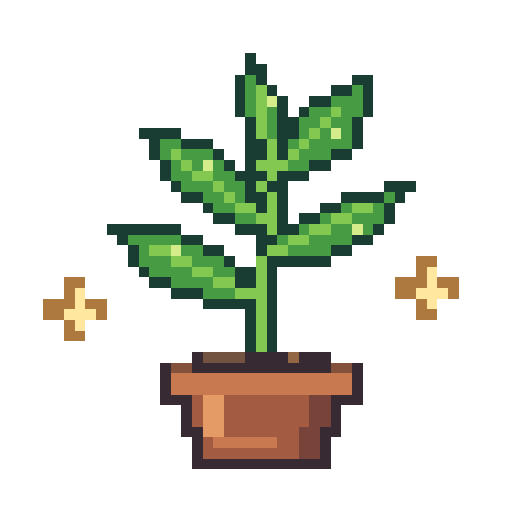
t = 0.00 s
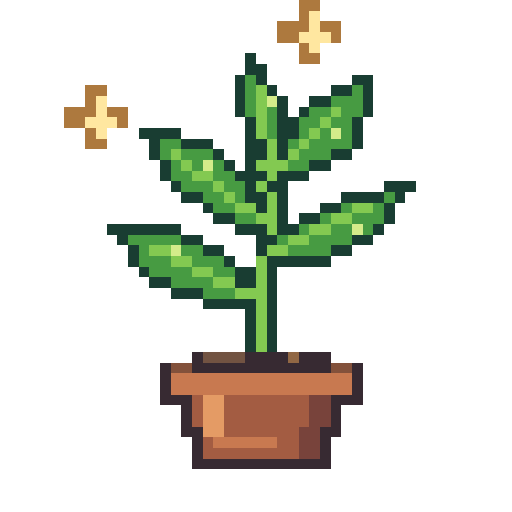
t = 1.20 s
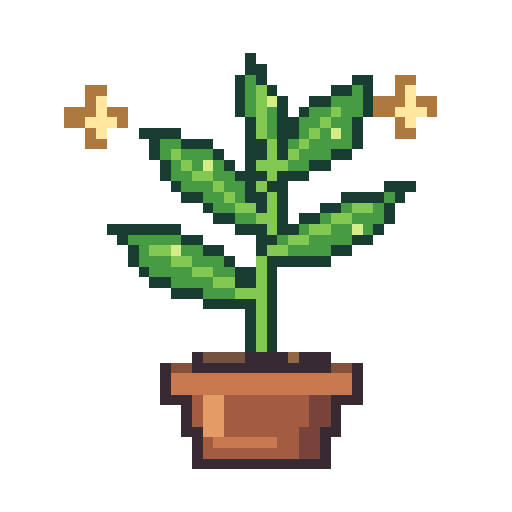
t = 3.36 s
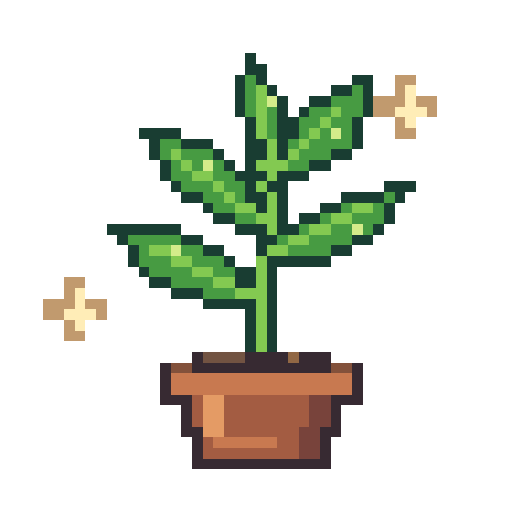
t = 5.08 s
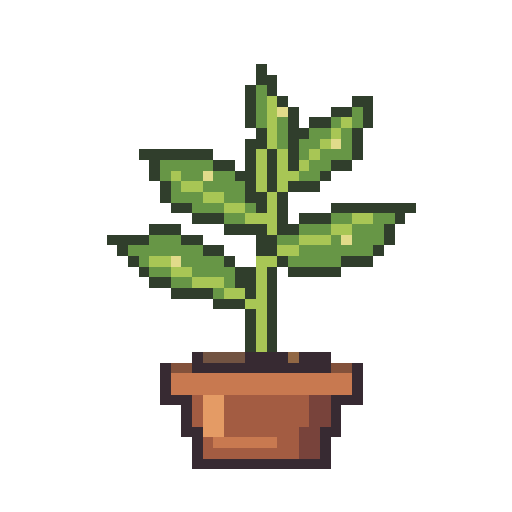
t = 6.88 s
t = 8.48 s: frame unchanged from t = 6.88 s, image omitted

The animated SVG that drew these frames (rendered in a browser with its animation timeline set to each time). Animation: 11 SMIL elements (animate=11); frames cover the first 8.48 s, repeats indefinitely.

<svg xmlns="http://www.w3.org/2000/svg" width="288" height="288" viewBox="0 0 48 48" shape-rendering="crispEdges" role="img" aria-labelledby="title desc">
<title id="title">Pixel plant — life and wilt</title>
<desc id="desc">An original fantasy pixel-art plant in a terracotta pot. Golden sparkles twinkle behind its green leaves, which gradually yellow, droop, and turn brown over a sixteen-second loop. Transparent background.</desc>
<!-- Self-contained SVG / no scripts, fonts, or external assets. Timing: healthy 0–5s; wilt 5–12s; dead 12–15s; rebirth 15–16s. -->
<defs><g id="star"><path fill="#ad793e" d="M-1 -3h2v2h2v2H1v2h-2V1h-2v-2h2z"/><path fill="#ffe7a0" d="M0 -2h1v2h1v1H1v1H0V1h-1V0h1z"/></g></defs>
<g opacity="0"><animate attributeName="opacity" dur="16s" repeatCount="indefinite" values="1;1;0;0;1" keyTimes="0;0.28;0.43;0.95;1"/>
<use href="#star" x="9" y="11" opacity="0"><animate attributeName="opacity" dur="2.4s" begin="-0.0s" repeatCount="indefinite" values="0;1;1;0;0" keyTimes="0;0.2;0.4;0.65;1" calcMode="discrete"/></use>
<use href="#star" x="38" y="10" opacity="0"><animate attributeName="opacity" dur="2.4s" begin="-0.47s" repeatCount="indefinite" values="0;1;1;0;0" keyTimes="0;0.2;0.4;0.65;1" calcMode="discrete"/></use>
<use href="#star" x="7" y="29" opacity="0"><animate attributeName="opacity" dur="2.4s" begin="-0.94s" repeatCount="indefinite" values="0;1;1;0;0" keyTimes="0;0.2;0.4;0.65;1" calcMode="discrete"/></use>
<use href="#star" x="40" y="27" opacity="0"><animate attributeName="opacity" dur="2.4s" begin="-1.41s" repeatCount="indefinite" values="0;1;1;0;0" keyTimes="0;0.2;0.4;0.65;1" calcMode="discrete"/></use>
<use href="#star" x="29" y="3" opacity="0"><animate attributeName="opacity" dur="2.4s" begin="-1.88s" repeatCount="indefinite" values="0;1;1;0;0" keyTimes="0;0.2;0.4;0.65;1" calcMode="discrete"/></use>
</g>
<g id="state-alive" opacity="1"><animate attributeName="opacity" dur="16s" repeatCount="indefinite" calcMode="discrete" keyTimes="0;0.30;0.40;0.53;0.65;0.77;0.95;1" values="1;1;0;0;0;0;0;1"/><path fill="#193d32" d="M23 5h1v1h-1zM23 6h2v1h-2zM22 7h1v1h-1zM24 7h1v1h-1zM33 7h2v1h-2zM22 8h1v1h-1zM25 8h1v1h-1zM31 8h2v1h-2zM34 8h1v1h-1zM22 9h1v1h-1zM26 9h1v1h-1zM29 9h2v1h-2zM34 9h1v1h-1zM22 10h1v1h-1zM26 10h1v1h-1zM28 10h1v1h-1zM34 10h1v1h-1zM23 11h1v1h-1zM26 11h2v1h-2zM33 11h1v1h-1zM13 12h4v1h-4zM23 12h1v1h-1zM26 12h2v1h-2zM33 12h1v1h-1zM14 13h1v1h-1zM17 13h3v1h-3zM23 13h2v1h-2zM26 13h1v1h-1zM33 13h1v1h-1zM14 14h1v1h-1zM20 14h1v1h-1zM23 14h2v1h-2zM26 14h1v1h-1zM31 14h2v1h-2zM15 15h1v1h-1zM21 15h1v1h-1zM23 15h1v1h-1zM29 15h2v1h-2zM15 16h1v1h-1zM22 16h3v1h-3zM26 16h3v1h-3zM16 17h1v1h-1zM23 17h1v1h-1zM25 17h2v1h-2zM36 17h3v1h-3zM17 18h2v1h-2zM23 18h2v1h-2zM26 18h1v1h-1zM32 18h4v1h-4zM37 18h1v1h-1zM19 19h1v1h-1zM24 19h1v1h-1zM26 19h1v1h-1zM30 19h2v1h-2zM36 19h1v1h-1zM20 20h2v1h-2zM26 20h1v1h-1zM28 20h2v1h-2zM36 20h1v1h-1zM10 21h7v1h-7zM22 21h3v1h-3zM26 21h2v1h-2zM35 21h1v1h-1zM11 22h1v1h-1zM17 22h2v1h-2zM24 22h2v1h-2zM33 22h2v1h-2zM12 23h1v1h-1zM19 23h2v1h-2zM24 23h1v1h-1zM31 23h2v1h-2zM12 24h1v1h-1zM21 24h1v1h-1zM25 24h6v1h-6zM13 25h1v1h-1zM22 25h2v1h-2zM25 25h1v1h-1zM14 26h2v1h-2zM22 26h2v1h-2zM25 26h1v1h-1zM16 27h3v1h-3zM25 27h1v1h-1zM19 28h5v1h-5zM25 28h1v1h-1zM23 29h1v1h-1zM25 29h1v1h-1zM23 30h1v1h-1zM25 30h1v1h-1zM23 31h1v1h-1zM25 31h1v1h-1zM23 32h1v1h-1zM25 32h1v1h-1z"/><path fill="#479b42" d="M23 7h1v1h-1zM23 8h1v1h-1zM33 8h1v1h-1zM23 9h1v1h-1zM31 9h3v1h-3zM23 10h1v1h-1zM25 10h1v1h-1zM29 10h2v1h-2zM32 10h2v1h-2zM25 11h1v1h-1zM28 11h2v1h-2zM31 11h2v1h-2zM25 12h1v1h-1zM28 12h1v1h-1zM30 12h1v1h-1zM32 12h1v1h-1zM15 13h2v1h-2zM27 13h1v1h-1zM29 13h4v1h-4zM15 14h1v1h-1zM17 14h3v1h-3zM28 14h3v1h-3zM16 15h1v1h-1zM18 15h1v1h-1zM20 15h1v1h-1zM27 15h2v1h-2zM16 16h2v1h-2zM20 16h2v1h-2zM17 17h3v1h-3zM21 17h2v1h-2zM19 18h2v1h-2zM22 18h1v1h-1zM36 18h1v1h-1zM20 19h2v1h-2zM32 19h1v1h-1zM35 19h1v1h-1zM22 20h2v1h-2zM30 20h1v1h-1zM33 20h3v1h-3zM28 21h1v1h-1zM31 21h2v1h-2zM34 21h1v1h-1zM12 22h5v1h-5zM26 22h1v1h-1zM29 22h4v1h-4zM13 23h1v1h-1zM17 23h2v1h-2zM27 23h4v1h-4zM13 24h3v1h-3zM18 24h3v1h-3zM14 25h4v1h-4zM20 25h2v1h-2zM16 26h4v1h-4zM19 27h3v1h-3z"/><path fill="#83c951" d="M24 8h1v1h-1zM24 9h1v1h-1zM24 10h1v1h-1zM31 10h1v1h-1zM24 11h1v1h-1zM30 11h1v1h-1zM24 12h1v1h-1zM29 12h1v1h-1zM25 13h1v1h-1zM28 13h1v1h-1zM16 14h1v1h-1zM25 14h1v1h-1zM27 14h1v1h-1zM17 15h1v1h-1zM24 15h3v1h-3zM18 16h2v1h-2zM25 16h1v1h-1zM20 17h1v1h-1zM24 17h1v1h-1zM21 18h1v1h-1zM25 18h1v1h-1zM22 19h2v1h-2zM25 19h1v1h-1zM33 19h2v1h-2zM24 20h2v1h-2zM31 20h2v1h-2zM25 21h1v1h-1zM29 21h2v1h-2zM27 22h2v1h-2zM14 23h2v1h-2zM25 23h2v1h-2zM16 24h2v1h-2zM24 24h1v1h-1zM18 25h2v1h-2zM24 25h1v1h-1zM20 26h2v1h-2zM24 26h1v1h-1zM22 27h3v1h-3zM24 28h1v1h-1zM24 29h1v1h-1zM24 30h1v1h-1zM24 31h1v1h-1zM24 32h1v1h-1z"/><path fill="#d4ec8a" d="M25 9h1v1h-1zM31 12h1v1h-1zM19 15h1v1h-1zM33 21h1v1h-1zM16 23h1v1h-1z"/><path fill="#372a32" d="M18 33h1v1h-1zM23 33h4v1h-4zM28 33h3v1h-3zM15 34h1v1h-1zM18 34h13v1h-13zM33 34h1v1h-1zM15 35h1v1h-1zM33 35h1v1h-1zM15 36h1v1h-1zM33 36h1v1h-1zM15 37h3v1h-3zM31 37h3v1h-3zM17 38h1v1h-1zM31 38h1v1h-1zM17 39h1v1h-1zM31 39h1v1h-1zM17 40h2v1h-2zM30 40h2v1h-2zM18 41h1v1h-1zM30 41h1v1h-1zM18 42h1v1h-1zM30 42h1v1h-1zM18 43h13v1h-13z"/><path fill="#725342" d="M19 33h4v1h-4z"/><path fill="#916744" d="M27 33h1v1h-1z"/><path fill="#83513b" d="M16 34h2v1h-2zM31 34h2v1h-2z"/><path fill="#c87950" d="M16 35h17v1h-17zM16 36h17v1h-17zM20 41h6v1h-6z"/><path fill="#a35c42" d="M18 37h1v1h-1zM21 37h8v1h-8zM18 38h1v1h-1zM21 38h8v1h-8zM18 39h1v1h-1zM21 39h8v1h-8zM21 40h7v1h-7zM19 41h1v1h-1zM26 41h2v1h-2zM19 42h9v1h-9z"/><path fill="#e49b65" d="M19 37h2v1h-2zM19 38h2v1h-2zM19 39h2v1h-2zM19 40h2v1h-2z"/><path fill="#78433b" d="M29 37h2v1h-2zM29 38h2v1h-2zM29 39h2v1h-2zM28 40h2v1h-2zM28 41h2v1h-2zM28 42h2v1h-2z"/></g>
<g id="state-fading" opacity="0"><animate attributeName="opacity" dur="16s" repeatCount="indefinite" calcMode="discrete" keyTimes="0;0.30;0.40;0.53;0.65;0.77;0.95;1" values="0;0;1;0;0;0;0;0"/><path fill="#303e2c" d="M24 6h1v1h-1zM24 7h2v1h-2zM23 8h1v1h-1zM25 8h1v1h-1zM23 9h1v1h-1zM26 9h1v1h-1zM33 9h2v1h-2zM23 10h1v1h-1zM27 10h1v1h-1zM31 10h2v1h-2zM34 10h1v1h-1zM23 11h1v1h-1zM27 11h1v1h-1zM29 11h2v1h-2zM34 11h1v1h-1zM24 12h1v1h-1zM27 12h2v1h-2zM33 12h1v1h-1zM23 13h2v1h-2zM27 13h1v1h-1zM33 13h1v1h-1zM13 14h7v1h-7zM23 14h1v1h-1zM25 14h1v1h-1zM27 14h1v1h-1zM33 14h1v1h-1zM14 15h1v1h-1zM20 15h2v1h-2zM23 15h1v1h-1zM25 15h1v1h-1zM27 15h1v1h-1zM31 15h2v1h-2zM14 16h1v1h-1zM22 16h2v1h-2zM25 16h1v1h-1zM30 16h1v1h-1zM15 17h1v1h-1zM23 17h1v1h-1zM25 17h1v1h-1zM27 17h3v1h-3zM15 18h1v1h-1zM23 18h2v1h-2zM26 18h1v1h-1zM16 19h2v1h-2zM24 19h1v1h-1zM26 19h1v1h-1zM31 19h8v1h-8zM18 20h3v1h-3zM26 20h1v1h-1zM28 20h3v1h-3zM37 20h1v1h-1zM14 21h3v1h-3zM21 21h4v1h-4zM26 21h2v1h-2zM36 21h1v1h-1zM10 22h4v1h-4zM17 22h2v1h-2zM24 22h2v1h-2zM36 22h1v1h-1zM11 23h1v1h-1zM19 23h2v1h-2zM24 23h2v1h-2zM35 23h1v1h-1zM12 24h1v1h-1zM21 24h1v1h-1zM26 24h1v1h-1zM32 24h3v1h-3zM13 25h1v1h-1zM22 25h2v1h-2zM25 25h1v1h-1zM27 25h5v1h-5zM14 26h2v1h-2zM22 26h2v1h-2zM25 26h1v1h-1zM16 27h4v1h-4zM23 27h1v1h-1zM25 27h1v1h-1zM20 28h3v1h-3zM25 28h1v1h-1zM23 29h1v1h-1zM25 29h1v1h-1zM23 30h1v1h-1zM25 30h1v1h-1zM23 31h1v1h-1zM25 31h1v1h-1zM23 32h1v1h-1zM25 32h1v1h-1z"/><path fill="#679646" d="M24 8h1v1h-1zM24 9h1v1h-1zM24 10h1v1h-1zM33 10h1v1h-1zM24 11h1v1h-1zM26 11h1v1h-1zM31 11h1v1h-1zM33 11h1v1h-1zM26 12h1v1h-1zM29 12h2v1h-2zM32 12h1v1h-1zM26 13h1v1h-1zM28 13h2v1h-2zM32 13h1v1h-1zM28 14h1v1h-1zM30 14h3v1h-3zM15 15h5v1h-5zM29 15h2v1h-2zM15 16h1v1h-1zM17 16h2v1h-2zM20 16h2v1h-2zM28 16h2v1h-2zM16 17h1v1h-1zM19 17h4v1h-4zM16 18h3v1h-3zM21 18h2v1h-2zM18 19h3v1h-3zM23 19h1v1h-1zM21 20h2v1h-2zM31 20h2v1h-2zM35 20h2v1h-2zM28 21h3v1h-3zM33 21h3v1h-3zM14 22h3v1h-3zM26 22h2v1h-2zM31 22h1v1h-1zM33 22h3v1h-3zM12 23h7v1h-7zM28 23h7v1h-7zM13 24h1v1h-1zM17 24h4v1h-4zM27 24h5v1h-5zM14 25h2v1h-2zM18 25h4v1h-4zM16 26h2v1h-2zM21 26h1v1h-1zM20 27h1v1h-1z"/><path fill="#a8c655" d="M25 9h1v1h-1zM25 10h1v1h-1zM25 11h1v1h-1zM32 11h1v1h-1zM25 12h1v1h-1zM31 12h1v1h-1zM25 13h1v1h-1zM30 13h1v1h-1zM24 14h1v1h-1zM26 14h1v1h-1zM29 14h1v1h-1zM24 15h1v1h-1zM26 15h1v1h-1zM28 15h1v1h-1zM16 16h1v1h-1zM24 16h1v1h-1zM26 16h2v1h-2zM17 17h2v1h-2zM24 17h1v1h-1zM26 17h1v1h-1zM19 18h2v1h-2zM25 18h1v1h-1zM21 19h2v1h-2zM25 19h1v1h-1zM23 20h3v1h-3zM33 20h2v1h-2zM25 21h1v1h-1zM31 21h2v1h-2zM28 22h3v1h-3zM26 23h2v1h-2zM14 24h2v1h-2zM24 24h2v1h-2zM16 25h2v1h-2zM24 25h1v1h-1zM18 26h3v1h-3zM24 26h1v1h-1zM21 27h2v1h-2zM24 27h1v1h-1zM23 28h2v1h-2zM24 29h1v1h-1zM24 30h1v1h-1zM24 31h1v1h-1zM24 32h1v1h-1z"/><path fill="#e1db8a" d="M26 10h1v1h-1zM31 13h1v1h-1zM19 16h1v1h-1zM32 22h1v1h-1zM16 24h1v1h-1z"/><path fill="#372a32" d="M18 33h1v1h-1zM23 33h4v1h-4zM28 33h3v1h-3zM15 34h1v1h-1zM18 34h13v1h-13zM33 34h1v1h-1zM15 35h1v1h-1zM33 35h1v1h-1zM15 36h1v1h-1zM33 36h1v1h-1zM15 37h3v1h-3zM31 37h3v1h-3zM17 38h1v1h-1zM31 38h1v1h-1zM17 39h1v1h-1zM31 39h1v1h-1zM17 40h2v1h-2zM30 40h2v1h-2zM18 41h1v1h-1zM30 41h1v1h-1zM18 42h1v1h-1zM30 42h1v1h-1zM18 43h13v1h-13z"/><path fill="#725342" d="M19 33h4v1h-4z"/><path fill="#916744" d="M27 33h1v1h-1z"/><path fill="#83513b" d="M16 34h2v1h-2zM31 34h2v1h-2z"/><path fill="#c87950" d="M16 35h17v1h-17zM16 36h17v1h-17zM20 41h6v1h-6z"/><path fill="#a35c42" d="M18 37h1v1h-1zM21 37h8v1h-8zM18 38h1v1h-1zM21 38h8v1h-8zM18 39h1v1h-1zM21 39h8v1h-8zM21 40h7v1h-7zM19 41h1v1h-1zM26 41h2v1h-2zM19 42h9v1h-9z"/><path fill="#e49b65" d="M19 37h2v1h-2zM19 38h2v1h-2zM19 39h2v1h-2zM19 40h2v1h-2z"/><path fill="#78433b" d="M29 37h2v1h-2zM29 38h2v1h-2zM29 39h2v1h-2zM28 40h2v1h-2zM28 41h2v1h-2zM28 42h2v1h-2z"/></g>
<g id="state-yellowing" opacity="0"><animate attributeName="opacity" dur="16s" repeatCount="indefinite" calcMode="discrete" keyTimes="0;0.30;0.40;0.53;0.65;0.77;0.95;1" values="0;0;0;1;0;0;0;0"/><path fill="#49452b" d="M26 9h1v1h-1zM26 10h2v1h-2zM25 11h1v1h-1zM27 11h1v1h-1zM25 12h1v1h-1zM28 12h1v1h-1zM25 13h1v1h-1zM28 13h1v1h-1zM25 14h1v1h-1zM28 14h1v1h-1zM30 14h6v1h-6zM24 15h1v1h-1zM26 15h1v1h-1zM28 15h2v1h-2zM35 15h1v1h-1zM18 16h2v1h-2zM24 16h1v1h-1zM26 16h1v1h-1zM28 16h1v1h-1zM34 16h1v1h-1zM16 17h2v1h-2zM20 17h2v1h-2zM24 17h1v1h-1zM26 17h1v1h-1zM34 17h1v1h-1zM14 18h2v1h-2zM22 18h1v1h-1zM24 18h1v1h-1zM26 18h1v1h-1zM32 18h2v1h-2zM15 19h1v1h-1zM23 19h2v1h-2zM27 19h5v1h-5zM16 20h2v1h-2zM24 20h1v1h-1zM26 20h1v1h-1zM18 21h2v1h-2zM26 21h1v1h-1zM20 22h5v1h-5zM26 22h9v1h-9zM24 23h3v1h-3zM35 23h2v1h-2zM15 24h4v1h-4zM37 24h2v1h-2zM13 25h2v1h-2zM19 25h3v1h-3zM23 25h1v1h-1zM25 25h2v1h-2zM36 25h2v1h-2zM11 26h2v1h-2zM22 26h2v1h-2zM25 26h1v1h-1zM27 26h4v1h-4zM34 26h2v1h-2zM12 27h2v1h-2zM23 27h1v1h-1zM25 27h1v1h-1zM31 27h3v1h-3zM14 28h2v1h-2zM25 28h1v1h-1zM16 29h8v1h-8zM25 29h1v1h-1zM23 30h1v1h-1zM25 30h1v1h-1zM23 31h1v1h-1zM25 31h1v1h-1zM23 32h1v1h-1zM25 32h1v1h-1z"/><path fill="#c8bb5d" d="M26 11h1v1h-1zM26 12h1v1h-1zM26 13h1v1h-1zM26 14h1v1h-1zM25 15h1v1h-1zM27 15h1v1h-1zM33 15h1v1h-1zM25 16h1v1h-1zM27 16h1v1h-1zM31 16h2v1h-2zM25 17h1v1h-1zM27 17h1v1h-1zM29 17h2v1h-2zM25 18h1v1h-1zM27 18h2v1h-2zM17 19h3v1h-3zM25 19h2v1h-2zM20 20h4v1h-4zM25 20h1v1h-1zM24 21h2v1h-2zM25 22h1v1h-1zM24 24h11v1h-11zM24 25h1v1h-1zM24 26h1v1h-1zM15 27h5v1h-5zM24 27h1v1h-1zM20 28h5v1h-5zM24 29h1v1h-1zM24 30h1v1h-1zM24 31h1v1h-1zM24 32h1v1h-1z"/><path fill="#9a9b43" d="M27 12h1v1h-1zM27 14h1v1h-1zM30 15h3v1h-3zM34 15h1v1h-1zM29 16h2v1h-2zM33 16h1v1h-1zM18 17h2v1h-2zM28 17h1v1h-1zM31 17h1v1h-1zM33 17h1v1h-1zM16 18h3v1h-3zM20 18h2v1h-2zM29 18h3v1h-3zM16 19h1v1h-1zM20 19h3v1h-3zM18 20h2v1h-2zM20 21h4v1h-4zM27 23h8v1h-8zM35 24h2v1h-2zM15 25h4v1h-4zM27 25h5v1h-5zM33 25h3v1h-3zM13 26h4v1h-4zM18 26h4v1h-4zM31 26h3v1h-3zM14 27h1v1h-1zM20 27h3v1h-3zM16 28h4v1h-4z"/><path fill="#e4cf83" d="M27 13h1v1h-1zM32 17h1v1h-1zM19 18h1v1h-1zM32 25h1v1h-1zM17 26h1v1h-1z"/><path fill="#372a32" d="M18 33h1v1h-1zM23 33h4v1h-4zM28 33h3v1h-3zM15 34h1v1h-1zM18 34h13v1h-13zM33 34h1v1h-1zM15 35h1v1h-1zM33 35h1v1h-1zM15 36h1v1h-1zM33 36h1v1h-1zM15 37h3v1h-3zM31 37h3v1h-3zM17 38h1v1h-1zM31 38h1v1h-1zM17 39h1v1h-1zM31 39h1v1h-1zM17 40h2v1h-2zM30 40h2v1h-2zM18 41h1v1h-1zM30 41h1v1h-1zM18 42h1v1h-1zM30 42h1v1h-1zM18 43h13v1h-13z"/><path fill="#725342" d="M19 33h4v1h-4z"/><path fill="#916744" d="M27 33h1v1h-1z"/><path fill="#83513b" d="M16 34h2v1h-2zM31 34h2v1h-2z"/><path fill="#c87950" d="M16 35h17v1h-17zM16 36h17v1h-17zM20 41h6v1h-6z"/><path fill="#a35c42" d="M18 37h1v1h-1zM21 37h8v1h-8zM18 38h1v1h-1zM21 38h8v1h-8zM18 39h1v1h-1zM21 39h8v1h-8zM21 40h7v1h-7zM19 41h1v1h-1zM26 41h2v1h-2zM19 42h9v1h-9z"/><path fill="#e49b65" d="M19 37h2v1h-2zM19 38h2v1h-2zM19 39h2v1h-2zM19 40h2v1h-2z"/><path fill="#78433b" d="M29 37h2v1h-2zM29 38h2v1h-2zM29 39h2v1h-2zM28 40h2v1h-2zM28 41h2v1h-2zM28 42h2v1h-2z"/></g>
<g id="state-wilting" opacity="0"><animate attributeName="opacity" dur="16s" repeatCount="indefinite" calcMode="discrete" keyTimes="0;0.30;0.40;0.53;0.65;0.77;0.95;1" values="0;0;0;0;1;0;0;0"/><path fill="#493526" d="M29 14h1v1h-1zM28 15h1v1h-1zM30 15h1v1h-1zM27 16h1v1h-1zM31 16h1v1h-1zM27 17h1v1h-1zM31 17h1v1h-1zM26 18h2v1h-2zM29 18h2v1h-2zM32 18h2v1h-2zM25 19h2v1h-2zM29 19h3v1h-3zM34 19h1v1h-1zM18 20h8v1h-8zM35 20h1v1h-1zM17 21h1v1h-1zM26 21h3v1h-3zM36 21h1v1h-1zM16 22h1v1h-1zM24 22h1v1h-1zM26 22h1v1h-1zM29 22h1v1h-1zM34 22h2v1h-2zM16 23h1v1h-1zM22 23h3v1h-3zM26 23h1v1h-1zM30 23h2v1h-2zM33 23h1v1h-1zM15 24h2v1h-2zM20 24h2v1h-2zM26 24h3v1h-3zM32 24h1v1h-1zM17 25h3v1h-3zM23 25h1v1h-1zM25 25h1v1h-1zM29 25h3v1h-3zM23 26h1v1h-1zM25 26h2v1h-2zM32 26h2v1h-2zM16 27h8v1h-8zM25 27h2v1h-2zM34 27h1v1h-1zM15 28h1v1h-1zM25 28h1v1h-1zM27 28h1v1h-1zM35 28h1v1h-1zM14 29h1v1h-1zM23 29h1v1h-1zM25 29h1v1h-1zM28 29h1v1h-1zM36 29h1v1h-1zM13 30h1v1h-1zM21 30h3v1h-3zM25 30h1v1h-1zM29 30h2v1h-2zM34 30h4v1h-4zM12 31h3v1h-3zM19 31h2v1h-2zM23 31h1v1h-1zM25 31h1v1h-1zM31 31h3v1h-3zM15 32h4v1h-4zM23 32h1v1h-1zM25 32h1v1h-1z"/><path fill="#bc9253" d="M29 15h1v1h-1zM29 16h1v1h-1zM29 17h1v1h-1zM28 18h1v1h-1zM27 19h2v1h-2zM26 20h5v1h-5zM24 21h2v1h-2zM31 21h4v1h-4zM20 22h4v1h-4zM25 22h1v1h-1zM18 23h2v1h-2zM25 23h1v1h-1zM24 24h2v1h-2zM24 25h1v1h-1zM26 25h2v1h-2zM24 26h1v1h-1zM28 26h2v1h-2zM24 27h1v1h-1zM30 27h2v1h-2zM22 28h3v1h-3zM32 28h2v1h-2zM18 29h4v1h-4zM24 29h1v1h-1zM15 30h3v1h-3zM24 30h1v1h-1zM24 31h1v1h-1zM24 32h1v1h-1z"/><path fill="#99733d" d="M28 16h1v1h-1zM30 16h1v1h-1zM28 17h1v1h-1zM30 17h1v1h-1zM32 19h2v1h-2zM31 20h4v1h-4zM18 21h6v1h-6zM29 21h2v1h-2zM35 21h1v1h-1zM17 22h2v1h-2zM30 22h2v1h-2zM33 22h1v1h-1zM17 23h1v1h-1zM20 23h2v1h-2zM32 23h1v1h-1zM17 24h3v1h-3zM28 25h1v1h-1zM27 26h1v1h-1zM30 26h2v1h-2zM27 27h3v1h-3zM32 27h2v1h-2zM16 28h6v1h-6zM28 28h3v1h-3zM34 28h1v1h-1zM15 29h2v1h-2zM22 29h1v1h-1zM29 29h7v1h-7zM14 30h1v1h-1zM18 30h3v1h-3zM31 30h3v1h-3zM15 31h4v1h-4z"/><path fill="#d9b877" d="M19 22h1v1h-1zM32 22h1v1h-1zM31 28h1v1h-1zM17 29h1v1h-1z"/><path fill="#372a32" d="M18 33h1v1h-1zM23 33h4v1h-4zM28 33h3v1h-3zM15 34h1v1h-1zM18 34h13v1h-13zM33 34h1v1h-1zM15 35h1v1h-1zM33 35h1v1h-1zM15 36h1v1h-1zM33 36h1v1h-1zM15 37h3v1h-3zM31 37h3v1h-3zM17 38h1v1h-1zM31 38h1v1h-1zM17 39h1v1h-1zM31 39h1v1h-1zM17 40h2v1h-2zM30 40h2v1h-2zM18 41h1v1h-1zM30 41h1v1h-1zM18 42h1v1h-1zM30 42h1v1h-1zM18 43h13v1h-13z"/><path fill="#725342" d="M19 33h4v1h-4z"/><path fill="#916744" d="M27 33h1v1h-1z"/><path fill="#83513b" d="M16 34h2v1h-2zM31 34h2v1h-2z"/><path fill="#c87950" d="M16 35h17v1h-17zM16 36h17v1h-17zM20 41h6v1h-6z"/><path fill="#a35c42" d="M18 37h1v1h-1zM21 37h8v1h-8zM18 38h1v1h-1zM21 38h8v1h-8zM18 39h1v1h-1zM21 39h8v1h-8zM21 40h7v1h-7zM19 41h1v1h-1zM26 41h2v1h-2zM19 42h9v1h-9z"/><path fill="#e49b65" d="M19 37h2v1h-2zM19 38h2v1h-2zM19 39h2v1h-2zM19 40h2v1h-2z"/><path fill="#78433b" d="M29 37h2v1h-2zM29 38h2v1h-2zM29 39h2v1h-2zM28 40h2v1h-2zM28 41h2v1h-2zM28 42h2v1h-2z"/></g>
<g id="state-dead" opacity="0"><animate attributeName="opacity" dur="16s" repeatCount="indefinite" calcMode="discrete" keyTimes="0;0.30;0.40;0.53;0.65;0.77;0.95;1" values="0;0;0;0;0;1;1;0"/><path fill="#3b2b29" d="M30 19h2v1h-2zM25 20h1v1h-1zM31 20h1v1h-1zM24 21h1v1h-1zM27 21h1v1h-1zM29 21h1v1h-1zM32 21h1v1h-1zM21 22h3v1h-3zM25 22h2v1h-2zM28 22h2v1h-2zM31 22h3v1h-3zM20 23h1v1h-1zM24 23h1v1h-1zM26 23h1v1h-1zM29 23h2v1h-2zM34 23h1v1h-1zM18 24h2v1h-2zM24 24h3v1h-3zM29 24h1v1h-1zM35 24h1v1h-1zM17 25h1v1h-1zM23 25h2v1h-2zM27 25h3v1h-3zM35 25h1v1h-1zM17 26h1v1h-1zM23 26h1v1h-1zM25 26h1v1h-1zM29 26h2v1h-2zM35 26h1v1h-1zM17 27h1v1h-1zM22 27h2v1h-2zM25 27h1v1h-1zM30 27h1v1h-1zM36 27h1v1h-1zM16 28h1v1h-1zM20 28h4v1h-4zM25 28h2v1h-2zM31 28h6v1h-6zM16 29h1v1h-1zM18 29h2v1h-2zM24 29h3v1h-3zM33 29h1v1h-1zM15 30h3v1h-3zM23 30h1v1h-1zM25 30h1v1h-1zM27 30h1v1h-1zM33 30h1v1h-1zM15 31h1v1h-1zM23 31h1v1h-1zM25 31h1v1h-1zM28 31h1v1h-1zM34 31h1v1h-1zM14 32h1v1h-1zM21 32h3v1h-3zM25 32h1v1h-1zM29 32h1v1h-1zM34 32h1v1h-1zM14 33h1v1h-1zM31 33h1v1h-1zM35 33h1v1h-1zM13 34h1v1h-1zM34 34h2v1h-2zM13 35h2v1h-2zM35 35h2v1h-2z"/><path fill="#9a714b" d="M29 20h1v1h-1zM25 21h2v1h-2zM28 21h1v1h-1zM30 21h2v1h-2zM24 22h1v1h-1zM27 22h1v1h-1zM23 23h1v1h-1zM25 23h1v1h-1zM22 24h1v1h-1zM31 24h2v1h-2zM21 25h1v1h-1zM25 25h1v1h-1zM33 25h1v1h-1zM20 26h1v1h-1zM24 26h1v1h-1zM26 26h1v1h-1zM34 26h1v1h-1zM19 27h1v1h-1zM24 27h1v1h-1zM27 27h1v1h-1zM18 28h1v1h-1zM24 28h1v1h-1zM28 28h2v1h-2zM22 29h2v1h-2zM30 29h1v1h-1zM21 30h1v1h-1zM24 30h1v1h-1zM31 30h1v1h-1zM19 31h2v1h-2zM24 31h1v1h-1zM32 31h1v1h-1zM17 32h2v1h-2zM24 32h1v1h-1zM33 32h1v1h-1zM16 33h1v1h-1z"/><path fill="#74513a" d="M30 20h1v1h-1zM30 22h1v1h-1zM21 23h2v1h-2zM31 23h3v1h-3zM20 24h2v1h-2zM23 24h1v1h-1zM30 24h1v1h-1zM33 24h2v1h-2zM18 25h3v1h-3zM22 25h1v1h-1zM26 25h1v1h-1zM30 25h3v1h-3zM34 25h1v1h-1zM18 26h1v1h-1zM21 26h2v1h-2zM27 26h2v1h-2zM31 26h1v1h-1zM33 26h1v1h-1zM18 27h1v1h-1zM20 27h2v1h-2zM26 27h1v1h-1zM28 27h2v1h-2zM31 27h5v1h-5zM17 28h1v1h-1zM19 28h1v1h-1zM27 28h1v1h-1zM30 28h1v1h-1zM17 29h1v1h-1zM20 29h2v1h-2zM27 29h3v1h-3zM31 29h2v1h-2zM18 30h3v1h-3zM22 30h1v1h-1zM28 30h3v1h-3zM32 30h1v1h-1zM16 31h1v1h-1zM18 31h1v1h-1zM21 31h2v1h-2zM29 31h1v1h-1zM31 31h1v1h-1zM33 31h1v1h-1zM15 32h2v1h-2zM19 32h2v1h-2zM30 32h3v1h-3zM15 33h1v1h-1zM17 33h1v1h-1zM32 33h3v1h-3zM14 34h1v1h-1z"/><path fill="#b58a59" d="M19 26h1v1h-1zM32 26h1v1h-1zM17 31h1v1h-1zM30 31h1v1h-1z"/><path fill="#372a32" d="M18 33h1v1h-1zM23 33h4v1h-4zM28 33h3v1h-3zM15 34h1v1h-1zM18 34h13v1h-13zM33 34h1v1h-1zM15 35h1v1h-1zM33 35h1v1h-1zM15 36h1v1h-1zM33 36h1v1h-1zM15 37h3v1h-3zM31 37h3v1h-3zM17 38h1v1h-1zM31 38h1v1h-1zM17 39h1v1h-1zM31 39h1v1h-1zM17 40h2v1h-2zM30 40h2v1h-2zM18 41h1v1h-1zM30 41h1v1h-1zM18 42h1v1h-1zM30 42h1v1h-1zM18 43h13v1h-13z"/><path fill="#725342" d="M19 33h4v1h-4z"/><path fill="#916744" d="M27 33h1v1h-1z"/><path fill="#83513b" d="M16 34h2v1h-2zM31 34h2v1h-2z"/><path fill="#c87950" d="M16 35h17v1h-17zM16 36h17v1h-17zM20 41h6v1h-6z"/><path fill="#a35c42" d="M18 37h1v1h-1zM21 37h8v1h-8zM18 38h1v1h-1zM21 38h8v1h-8zM18 39h1v1h-1zM21 39h8v1h-8zM21 40h7v1h-7zM19 41h1v1h-1zM26 41h2v1h-2zM19 42h9v1h-9z"/><path fill="#e49b65" d="M19 37h2v1h-2zM19 38h2v1h-2zM19 39h2v1h-2zM19 40h2v1h-2z"/><path fill="#78433b" d="M29 37h2v1h-2zM29 38h2v1h-2zM29 39h2v1h-2zM28 40h2v1h-2zM28 41h2v1h-2zM28 42h2v1h-2z"/></g>
</svg>
